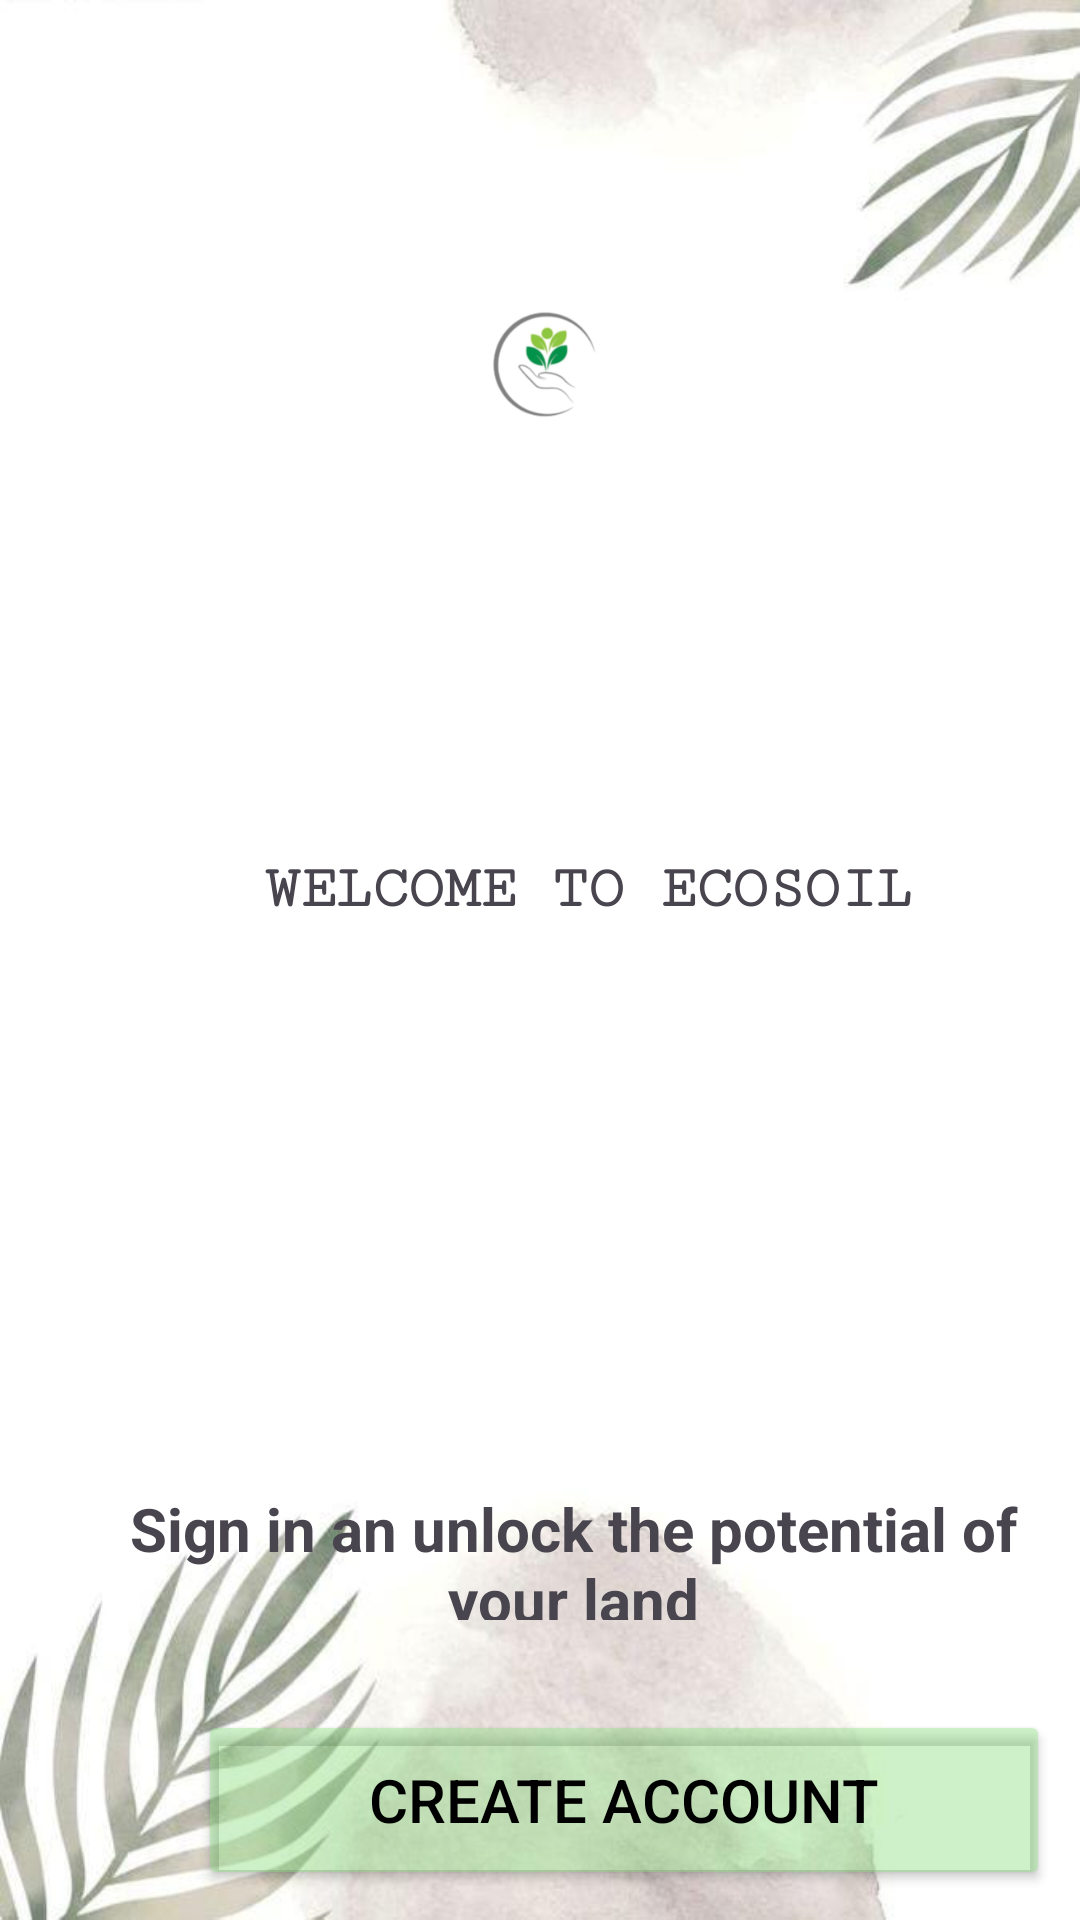

Produce the Android XML layout that renders to this screen, including the resource entries it uses.
<!-- AndroidManifest.xml: application theme Theme.EcoSoil -->
<!-- res/layout/activity_main.xml -->
<?xml version="1.0" encoding="utf-8"?>
<RelativeLayout xmlns:android="http://schemas.android.com/apk/res/android"
    xmlns:app="http://schemas.android.com/apk/res-auto"
    xmlns:tools="http://schemas.android.com/tools"
    android:id="@+id/main"
    android:layout_width="match_parent"
    android:layout_height="match_parent"
    android:background="@drawable/whitebg"
    android:padding="10dp"
    tools:context=".MainActivity">


    <TextView
        android:id="@+id/welcome"
        android:layout_width="362dp"
        android:layout_height="53dp"
        android:layout_alignParentStart="true"
        android:layout_alignParentTop="true"
        android:layout_marginStart="32dp"
        android:layout_marginTop="260dp"
        android:fontFamily="serif-monospace"
        android:gravity="center"
        android:text="WELCOME TO ECOSOIL"
        android:textSize="20sp"
        android:textStyle="bold" />

    <ImageView
        android:id="@+id/logo"
        android:layout_width="176dp"
        android:layout_height="156dp"
        android:layout_alignParentStart="true"
        android:layout_alignParentTop="true"
        android:layout_alignParentEnd="true"
        android:layout_alignParentBottom="true"
        android:layout_marginStart="114dp"
        android:layout_marginTop="84dp"
        android:layout_marginEnd="111dp"
        android:layout_marginBottom="481dp"
        android:src="@drawable/img" />

    <TextView
        android:id="@+id/message"
        android:layout_width="370dp"
        android:layout_height="44dp"
        android:layout_alignParentStart="true"
        android:layout_alignParentTop="true"
        android:layout_marginStart="22dp"
        android:layout_marginTop="486dp"
        android:gravity="center"
        android:text="Sign in an unlock the potential of your land"
        android:textSize="20sp"
        android:textStyle="bold" />

    <Button
        android:id="@+id/createbtn"
        android:layout_width="288dp"
        android:layout_height="61dp"
        android:layout_alignParentStart="true"
        android:layout_alignParentTop="true"
        android:layout_marginStart="56dp"
        android:layout_marginTop="560dp"
        android:backgroundTint="@color/greeen"
        android:text="@string/createaccount"
        android:textColor="@color/black"
        android:textSize="20sp" />

    <Button
        android:id="@+id/loginbtn"
        android:layout_width="200dp"
        android:layout_height="60dp"
        android:layout_below="@+id/createbtn"
        android:layout_alignParentEnd="true"
        android:layout_marginTop="8dp"
        android:layout_marginEnd="88dp"
        android:backgroundTint="@color/white"
        android:text="@string/login"
        android:textColor="@color/darkgreen"
        android:textSize="20sp" />


</RelativeLayout>
<!-- resources referenced by this layout -->
<resources>
  <color name="black">#FF000000</color>
  <color name="darkgreen">#08520C</color>
  <color name="greeen">#6382DB77</color>
  <color name="white">#FFFFFF</color>
  <!-- drawable img: png bitmap (drawable, 13528 bytes) -->
  <!-- drawable whitebg: jpg bitmap (drawable, 25291 bytes) -->
  <string name="createaccount">CREATE ACCOUNT</string>
  <string name="login">LOG IN</string>
  <style name="Theme.EcoSoil" parent="Base.Theme.EcoSoil" />
  <style name="Base.Theme.EcoSoil" parent="Theme.Material3.DayNight.NoActionBar">
          
          
      </style>
</resources>
